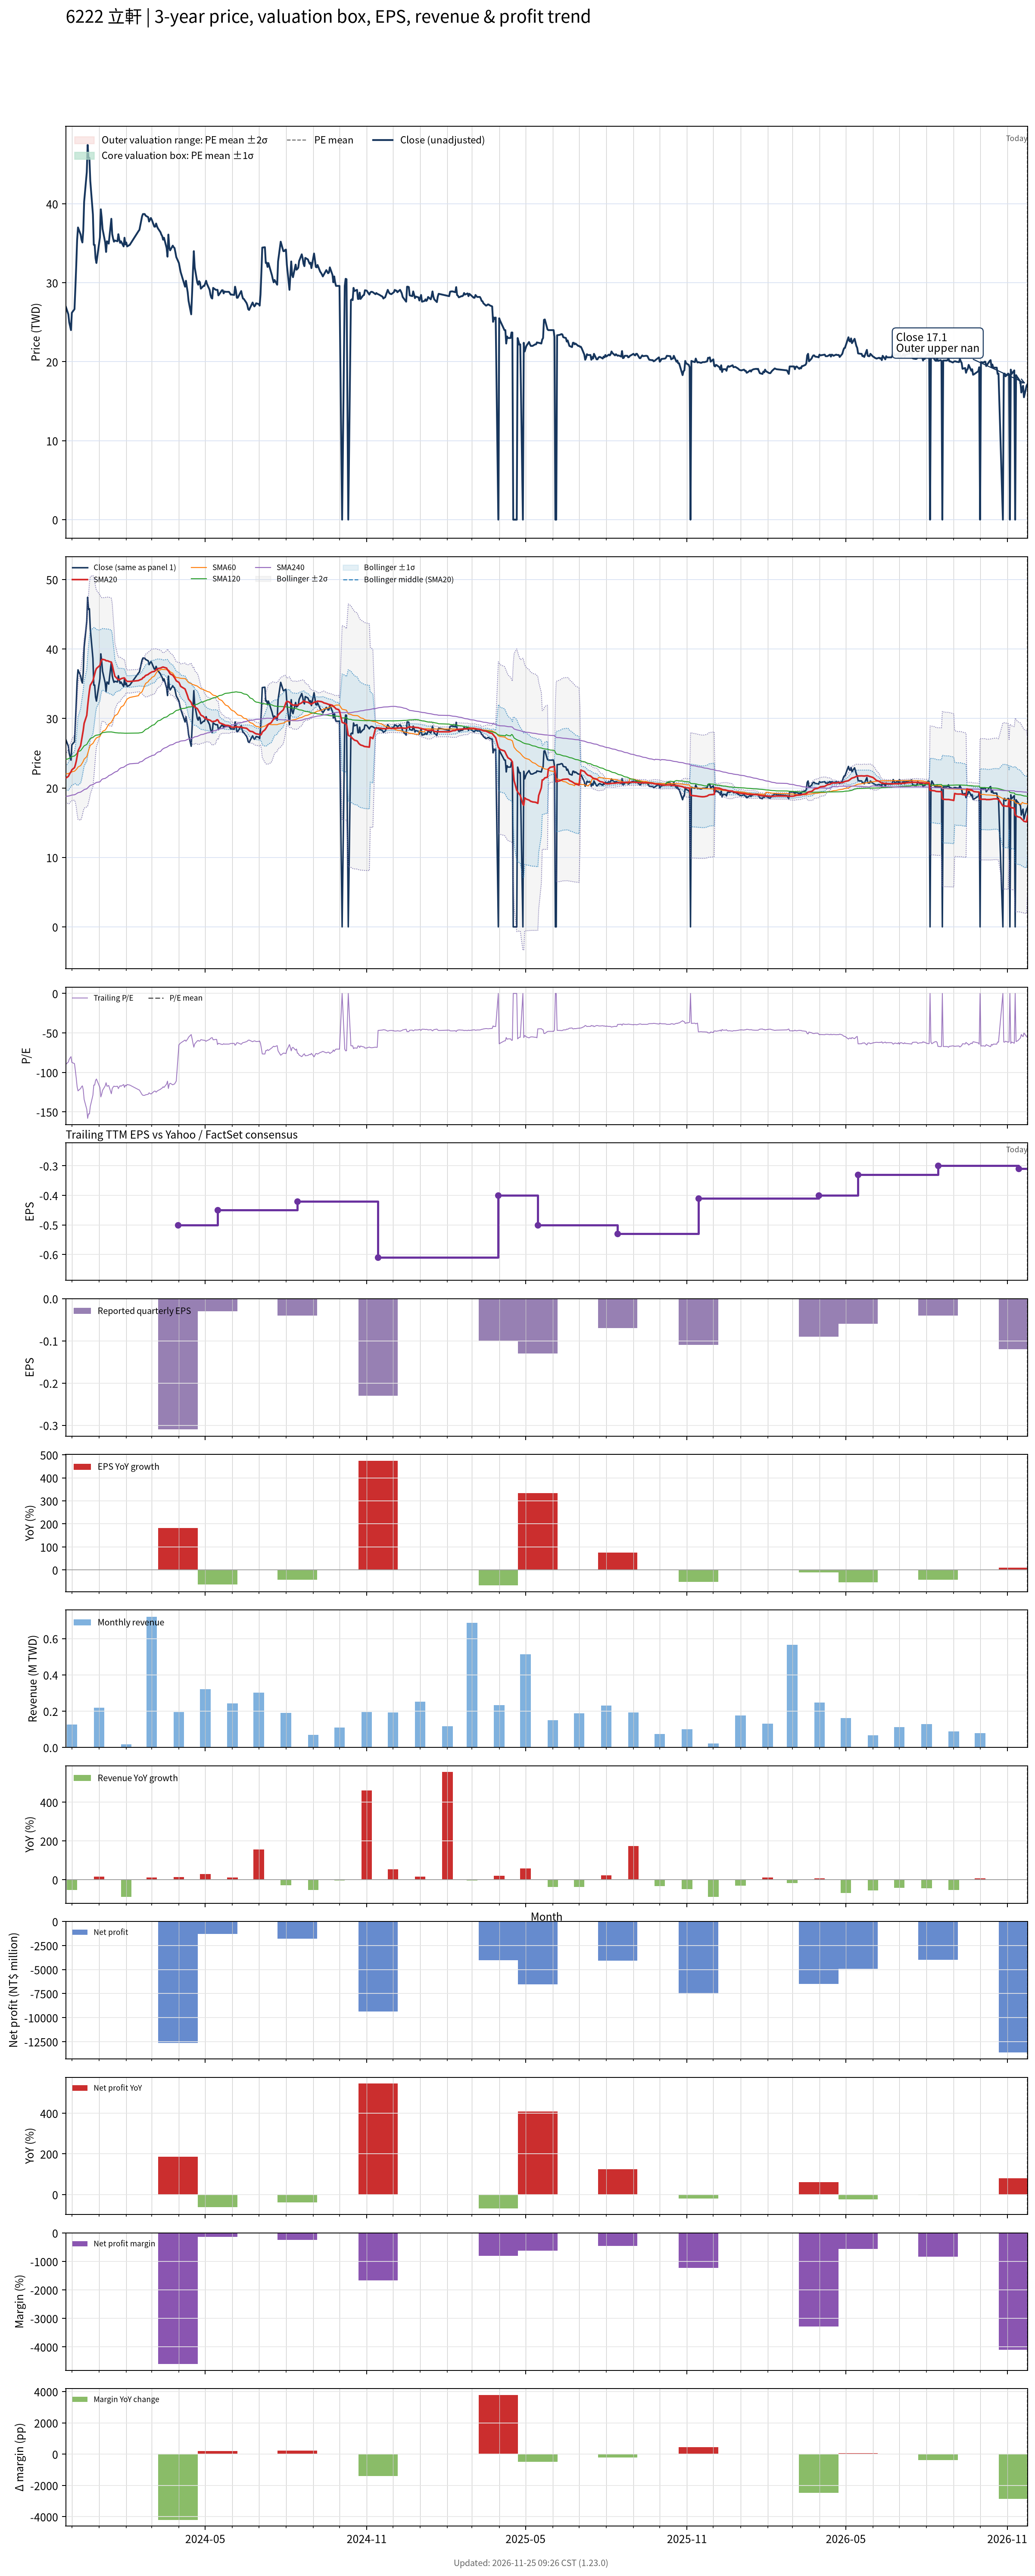

Data behind this chart, as committed beside it:
# chart-version: skill-stock-dynamic-val…
date, close, available_date, period_end, eps, ttm_eps, pe, pe_mean, pe_std, price_m2, price_m1, price_mean, price_p1, price_p2, forward_eps, forward_pe, forward_pe_mean, forward_pe_std, forward_price_m2, forward_price_m1, forward_price_mean, forward_price_p1, forward_price_p2, sma20
2023-11-24, 27, 2023-11-14, 2023-09-30, -0.04, -0.3, -90, , , , , , , , , , , , , , , , , 21.4
2023-11-27, 26, 2023-11-14, 2023-09-30, -0.04, -0.3, -86.67, , , , , , , , , , , , , , , , , 21.66
2023-11-28, 25, 2023-11-14, 2023-09-30, -0.04, -0.3, -83.33, , , , , , , , , , , , , , , , , 21.91
2023-11-29, 24.5, 2023-11-14, 2023-09-30, -0.04, -0.3, -81.67, , , , , , , , , , , , , , , , , 22.14
2023-11-30, 24, 2023-11-14, 2023-09-30, -0.04, -0.3, -80, , , , , , , , , , , , , , , , , 22.32
2023-12-01, 26.2, 2023-11-14, 2023-09-30, -0.04, -0.3, -87.33, , , , , , , , , , , , , , , , , 22.61
2023-12-04, 26.65, 2023-11-14, 2023-09-30, -0.04, -0.3, -88.83, , , , , , , , , , , , , , , , , 22.92
2023-12-05, 29.3, 2023-11-14, 2023-09-30, -0.04, -0.3, -97.67, , , , , , , , , , , , , , , , , 23.32
2023-12-06, 32.2, 2023-11-14, 2023-09-30, -0.04, -0.3, -107.3, , , , , , , , , , , , , , , , , 23.84
2023-12-07, 35.4, 2023-11-14, 2023-09-30, -0.04, -0.3, -118, , , , , , , , , , , , , , , , , 24.54
2023-12-08, 37, 2023-11-14, 2023-09-30, -0.04, -0.3, -123.3, , , , , , , , , , , , , , , , , 25.32
2023-12-11, 36.1, 2023-11-14, 2023-09-30, -0.04, -0.3, -120.3, , , , , , , , , , , , , , , , , 26.08
2023-12-12, 35.45, 2023-11-14, 2023-09-30, -0.04, -0.3, -118.2, , , , , , , , , , , , , , , , , 26.82
2023-12-13, 35.1, 2023-11-14, 2023-09-30, -0.04, -0.3, -117, , , , , , , , , , , , , , , , , 27.53
2023-12-14, 36.6, 2023-11-14, 2023-09-30, -0.04, -0.3, -122, , , , , , , , , , , , , , , , , 28.32
2023-12-15, 40.25, 2023-11-14, 2023-09-30, -0.04, -0.3, -134.2, , , , , , , , , , , , , , , , , 29.3
2023-12-18, 44, 2023-11-14, 2023-09-30, -0.04, -0.3, -146.7, , , , , , , , , , , , , , , , , 30.45
2023-12-19, 47.45, 2023-11-14, 2023-09-30, -0.04, -0.3, -158.2, , , , , , , , , , , , , , , , , 31.79
2023-12-20, 45.7, 2023-11-14, 2023-09-30, -0.04, -0.3, -152.3, , , , , , , , , , , , , , , , , 32.94
2023-12-21, 45.8, 2023-11-14, 2023-09-30, -0.04, -0.3, -152.7, , , , , , , , , , , , , , , , , 33.98
2023-12-22, 42.9, 2023-11-14, 2023-09-30, -0.04, -0.3, -143, , , , , , , , , , , , , , , , , 34.78
2023-12-25, 38.65, 2023-11-14, 2023-09-30, -0.04, -0.3, -128.8, , , , , , , , , , , , , , , , , 35.41
2023-12-26, 34.8, 2023-11-14, 2023-09-30, -0.04, -0.3, -116, , , , , , , , , , , , , , , , , 35.9
2023-12-27, 34.8, 2023-11-14, 2023-09-30, -0.04, -0.3, -116, , , , , , , , , , , , , , , , , 36.42
2023-12-28, 33.1, 2023-11-14, 2023-09-30, -0.04, -0.3, -110.3, , , , , , , , , , , , , , , , , 36.87
2023-12-29, 32.5, 2023-11-14, 2023-09-30, -0.04, -0.3, -108.3, , , , , , , , , , , , , , , , , 37.19
2024-01-02, 35.75, 2023-11-14, 2023-09-30, -0.04, -0.3, -119.2, , , , , , , , , , , , , , , , , 37.64
2024-01-03, 39.3, 2023-11-14, 2023-09-30, -0.04, -0.3, -131, , , , , , , , , , , , , , , , , 38.14
2024-01-04, 38.25, 2023-11-14, 2023-09-30, -0.04, -0.3, -127.5, , , , , , , , , , , , , , , , , 38.45
2024-01-05, 36.8, 2023-11-14, 2023-09-30, -0.04, -0.3, -122.7, , , , , , , , , , , , , , , , , 38.52
2024-01-08, 35.1, 2023-11-14, 2023-09-30, -0.04, -0.3, -117, , , , , , , , , , , , , , , , , 38.42
2024-01-09, 33.9, 2023-11-14, 2023-09-30, -0.04, -0.3, -113, , , , , , , , , , , , , , , , , 38.31
2024-01-10, 35.25, 2023-11-14, 2023-09-30, -0.04, -0.3, -117.5, , , , , , , , , , , , , , , , , 38.3
2024-01-11, 35.15, 2023-11-14, 2023-09-30, -0.04, -0.3, -117.2, , , , , , , , , , , , , , , , , 38.3
2024-01-12, 34.95, 2023-11-14, 2023-09-30, -0.04, -0.3, -116.5, , , , , , , , , , , , , , , , , 38.22
2024-01-15, 38.1, 2023-11-14, 2023-09-30, -0.04, -0.3, -127, , , , , , , , , , , , , , , , , 38.11
2024-01-16, 36.15, 2023-11-14, 2023-09-30, -0.04, -0.3, -120.5, , , , , , , , , , , , , , , , , 37.72
2024-01-17, 35.6, 2023-11-14, 2023-09-30, -0.04, -0.3, -118.7, , , , , , , , , , , , , , , , , 37.13
2024-01-18, 35.2, 2023-11-14, 2023-09-30, -0.04, -0.3, -117.3, , , , , , , , , , , , , , , , , 36.6
2024-01-19, 35.35, 2023-11-14, 2023-09-30, -0.04, -0.3, -117.8, , , , , , , , , , , , , , , , , 36.08
2024-01-22, 35.25, 2023-11-14, 2023-09-30, -0.04, -0.3, -117.5, , , , , , , , , , , , , , , , , 35.7
2024-01-23, 36.15, 2023-11-14, 2023-09-30, -0.04, -0.3, -120.5, , , , , , , , , , , , , , , , , 35.57
2024-01-24, 35.5, 2023-11-14, 2023-09-30, -0.04, -0.3, -118.3, , , , , , , , , , , , , , , , , 35.61
2024-01-25, 35.05, 2023-11-14, 2023-09-30, -0.04, -0.3, -116.8, , , , , , , , , , , , , , , , , 35.62
2024-01-26, 35.25, 2023-11-14, 2023-09-30, -0.04, -0.3, -117.5, , , , , , , , , , , , , , , , , 35.73
2024-01-29, 34.6, 2023-11-14, 2023-09-30, -0.04, -0.3, -115.3, , , , , , , , , , , , , , , , , 35.83
2024-01-30, 35.7, 2023-11-14, 2023-09-30, -0.04, -0.3, -119, , , , , , , , , , , , , , , , , 35.83
2024-01-31, 34.85, 2023-11-14, 2023-09-30, -0.04, -0.3, -116.2, , , , , , , , , , , , , , , , , 35.61
2024-02-01, 35.1, 2023-11-14, 2023-09-30, -0.04, -0.3, -117, , , , , , , , , , , , , , , , , 35.45
2024-02-02, 34.6, 2023-11-14, 2023-09-30, -0.04, -0.3, -115.3, , , , , , , , , , , , , , , , , 35.34
2024-02-05, 34.8, 2023-11-14, 2023-09-30, -0.04, -0.3, -116, , , , , , , , , , , , , , , , , 35.33
2024-02-15, 36.55, 2023-11-14, 2023-09-30, -0.04, -0.3, -121.8, , , , , , , , , , , , , , , , , 35.46
2024-02-16, 36.7, 2023-11-14, 2023-09-30, -0.04, -0.3, -122.3, , , , , , , , , , , , , , , , , 35.53
2024-02-19, 38.4, 2023-11-14, 2023-09-30, -0.04, -0.3, -128, , , , , , , , , , , , , , , , , 35.69
2024-02-20, 38.7, 2023-11-14, 2023-09-30, -0.04, -0.3, -129, , , , , , , , , , , , , , , , , 35.88
2024-02-21, 38.7, 2023-11-14, 2023-09-30, -0.04, -0.3, -129, , , , , , , , , , , , , , , , , 35.91
2024-02-22, 38.7, 2023-11-14, 2023-09-30, -0.04, -0.3, -129, , , , , , , , , , , , , , , , , 36.04
2024-02-23, 38.5, 2023-11-14, 2023-09-30, -0.04, -0.3, -128.3, , , , , , , , , , , , , , , , , 36.18
2024-02-26, 38.3, 2023-11-14, 2023-09-30, -0.04, -0.3, -127.7, , , , , , , , , , , , , , , , , 36.34
... 667 more rows
